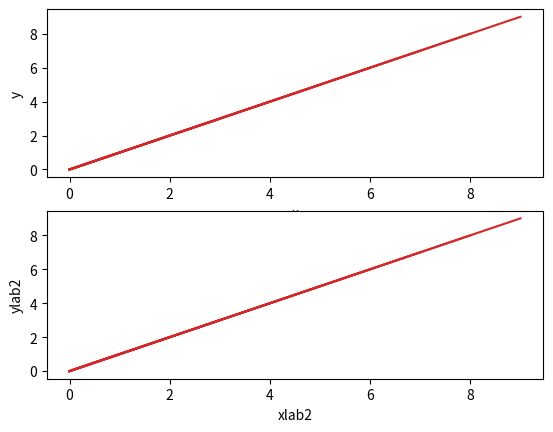

This figure's Python source:
import matplotlib.pyplot as plt
import numpy as np

COLORS = ['g','g','r','c','m','y','k']

class Grapher():
    def __init__(self):
        self.fig = None
        self.axs = None
        self.agents = []
        plt.close('all')
    def graphsHandler(self,num_graphs,graphs_dict):
        self.fig, self.axs = plt.subplots(num_graphs, sharex=False)
        i = 0
        for a in self.axs:
            a.set(xlabel= graphs_dict[i]['x'], ylabel= graphs_dict[i]['y'])
            i += 1
    def updateGraphs(self,graph_values):
        i = 0
        for a in self.axs:
            a.plot(graph_values[i][0], graph_values[i][1],'tab:red')
            i += 1
    def showGraphs(self,graph_values):
        i = 0
        for a in self.axs:
            a.plot(graph_values[i][0],graph_values[i][1],'tab:red')
            i += 1
        manager = plt.get_current_fig_manager()
        manager.window.showMaximized()
        plt.show()

if __name__ == "__main__":
    graph_labels = {"x" : "x", "y" : "y", "title" : "Title"}
    graph_labels2 = {"x" : "xlab2", "y" : "ylab2", "title" : "Title2"}
    graphs_dict = [graph_labels,graph_labels2]
    g = Grapher()
    g.graphsHandler(2,graphs_dict)
    x1 = []
    y1 = []
    x2 = []
    y2 = []
    for i in range(10):
        x1.append(i)
        y1.append(i)
        y2.append(i)
        x2.append(i)
        graph_values = [(x1,y1),(x2,y2)]
        g.updateGraphs(graph_values)